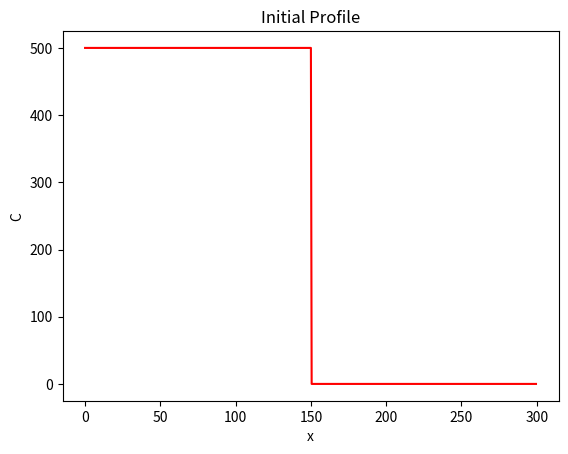
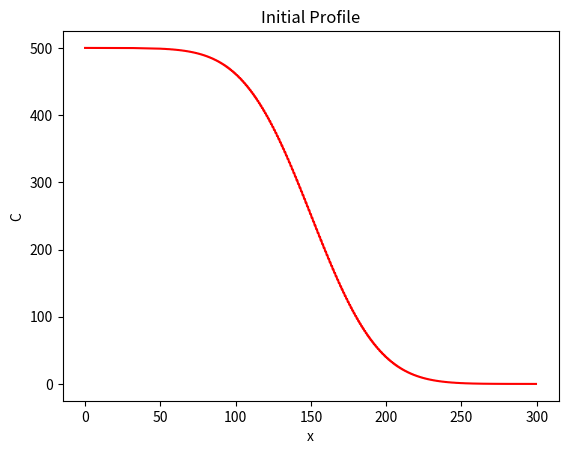

Generate these figures, in order, with matplotlib:
import numpy as np
import matplotlib.pyplot as plt

D = 100
Lx = 300

dx = 0.5
x = np.arange(start=0, stop=Lx, step=dx)
nx = len(x)

C = np.zeros_like(x)
c_left = 500
c_right = 0
C[x <= (Lx / 2)] = c_left # we could easily do this w/ subscripting instead of this
C[x > (Lx / 2)] = c_right

plt.figure()
plt.plot(x, C, "r")
plt.xlabel("x")
plt.ylabel("C")
plt.title("Initial Profile")

nt = 5000
dt = 0.5 * dx ** 2 / D # "vo noiman" stability criterion

for t in range(0, nt):
    C[1:-1] += D * dt / dx ** 2 * (C[:-2] - 2*C[1:-1] + C[2:])
# C[1:-1] because we are miantaining our boundary conditions 'c_left' & 'c_right'

plt.figure()
plt.plot(x, C, "r")
plt.xlabel("x")
plt.ylabel("C")
plt.title("Initial Profile")